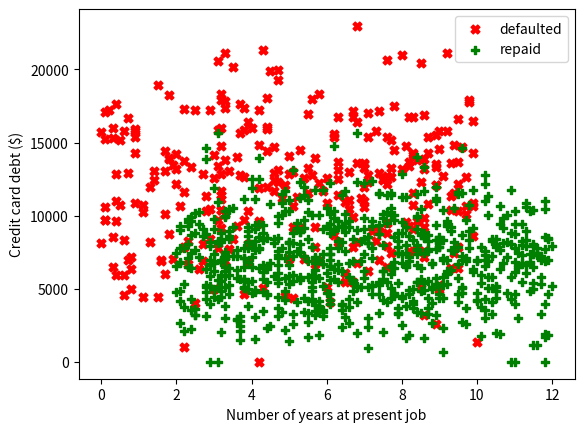

Write Python code to recreate this figure.

import numpy as np
import pandas as pd
import matplotlib.pyplot as plt
import scipy.stats
import seaborn as sns
import io

NUM = 1000
default = np.random.choice(['yes','no'], p=[.3,.7], size=NUM)
default[0] = 'yes'    # force markers to be how I want them in the plot
cc_debt = np.where(default == 'yes',
    np.random.normal(12000,4000,NUM).clip(0,40000).astype(int),
    np.random.normal(7000,3000,NUM).clip(0,40000).astype(int))
num_yrs = np.where(default == 'yes',
    np.random.uniform(0,10,NUM).round(1),
    np.random.uniform(2,12,NUM).round(1))
bank = pd.DataFrame({'cc_debt':cc_debt, 'num_yrs':num_yrs,
    'default':default})[['cc_debt','num_yrs','default']]

defaulters = bank[bank.default=='yes']
repayers = bank[bank.default=='no']
notsures = bank[bank.default=='maybe']
a = plt.scatter(defaulters.num_yrs, defaulters.cc_debt, color="red", marker="X",
    s=40)
b = plt.scatter(repayers.num_yrs, repayers.cc_debt, color="green", marker="P",
    s=30)
plt.xlabel('Number of years at present job')
plt.ylabel('Credit card debt ($)')
plt.legend([a,b],["defaulted","repaid"])
#plt.show()
#plt.savefig("synthesized_bank.png")

def zscores(arr):
    return (arr - arr.mean()) / arr.std()

cc_debt_mean = bank.cc_debt.mean()
cc_debt_std = bank.cc_debt.std()
num_yrs_mean = bank.num_yrs.mean()
num_yrs_std = bank.num_yrs.std()

bank.cc_debt = zscores(bank.cc_debt)
bank.num_yrs = zscores(bank.num_yrs)

def dist(x,y):
    return np.sqrt((x[0]-y[0])**2 + (x[1]-y[1])**2)

def predict(cc_debt, num_yrs, k):
    bank['dists'] = dist([bank.cc_debt, bank.num_yrs],
        [(cc_debt - cc_debt_mean) / cc_debt_std,
        (num_yrs - num_yrs_mean) / num_yrs_std])
    k_closest_pts = bank.sort_values('dists').iloc[0:k]
    return k_closest_pts.default.value_counts().index[0]


train = bank.sample(frac=.7)
test = bank.drop(train.index)

num_correct = 0
for i in range(len(test)):
    row = test.iloc[i]
    p = predict(row['cc_debt'], row['num_yrs'], 3)
    if p == row['default']:
        num_correct += 1
print("We got {}% correct on the test data.".format(num_correct/len(test)*100))



#pts_dist = np.empty(len(pts))
#
#for i in range(len(pts_dist)):
#    pts_dist[i] = dist((pts.iloc[i].cc_debt, pts.iloc[i].num_yrs),
#        (pts.iloc[-1].cc_debt, pts.iloc[-1].num_yrs))
#pts['dist'] = pts_dist

#plt.figure()
#pts.cc_debt = zscores(pts.cc_debt)
#pts.num_yrs = zscores(pts.num_yrs)
#defaulters = pts[pts.default=='yes']
#repayers = pts[pts.default=='no']
#notsures = pts[pts.default=='maybe']
#a = plt.scatter(defaulters.num_yrs, defaulters.cc_debt, color="red", marker="X",
#    s=80)
#b = plt.scatter(repayers.num_yrs, repayers.cc_debt, color="green", marker="P",
#    s=80)
#plt.scatter(notsures.num_yrs, notsures.cc_debt, color="blue", marker="$?$",
#    s=115)
#
##plot_line(3.1,4000,3.2,7000)
##plot_line(2.5,5000,3.2,7000)
##plot_line(3.2,7000,4.5,14000)
#plt.xlabel('Z-score -- Job seniority')
#plt.ylabel('Z score -- Credit card debt')
#plt.title('Z-score normalized data')
#plt.legend([a,b],["defaulted","repaid"])
#plt.show()
#plt.savefig("bank_training_zscore.png")
#
#def dist(x,y):
#    return np.sqrt((x[0]-y[0])**2 + (x[1]-y[1])**2)
#
#
#for row in pts.itertuples():
#    if row.default != 'maybe':
#        print("mystery man is {} from ({},{})".format(
#            dist((3.2,7500),(row.num_yrs,row.cc_debt)),
#            row.num_yrs,row.cc_debt))
